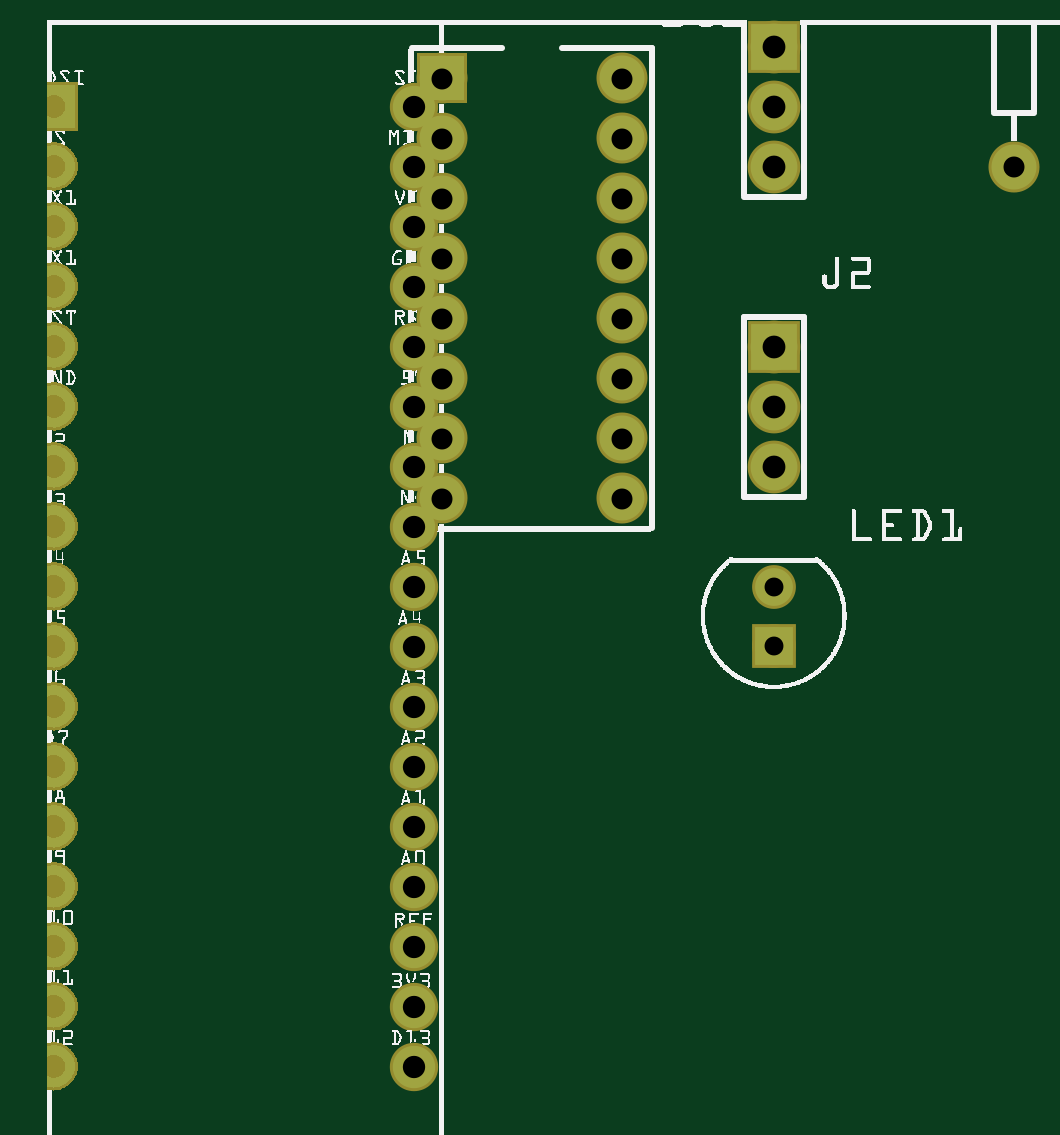
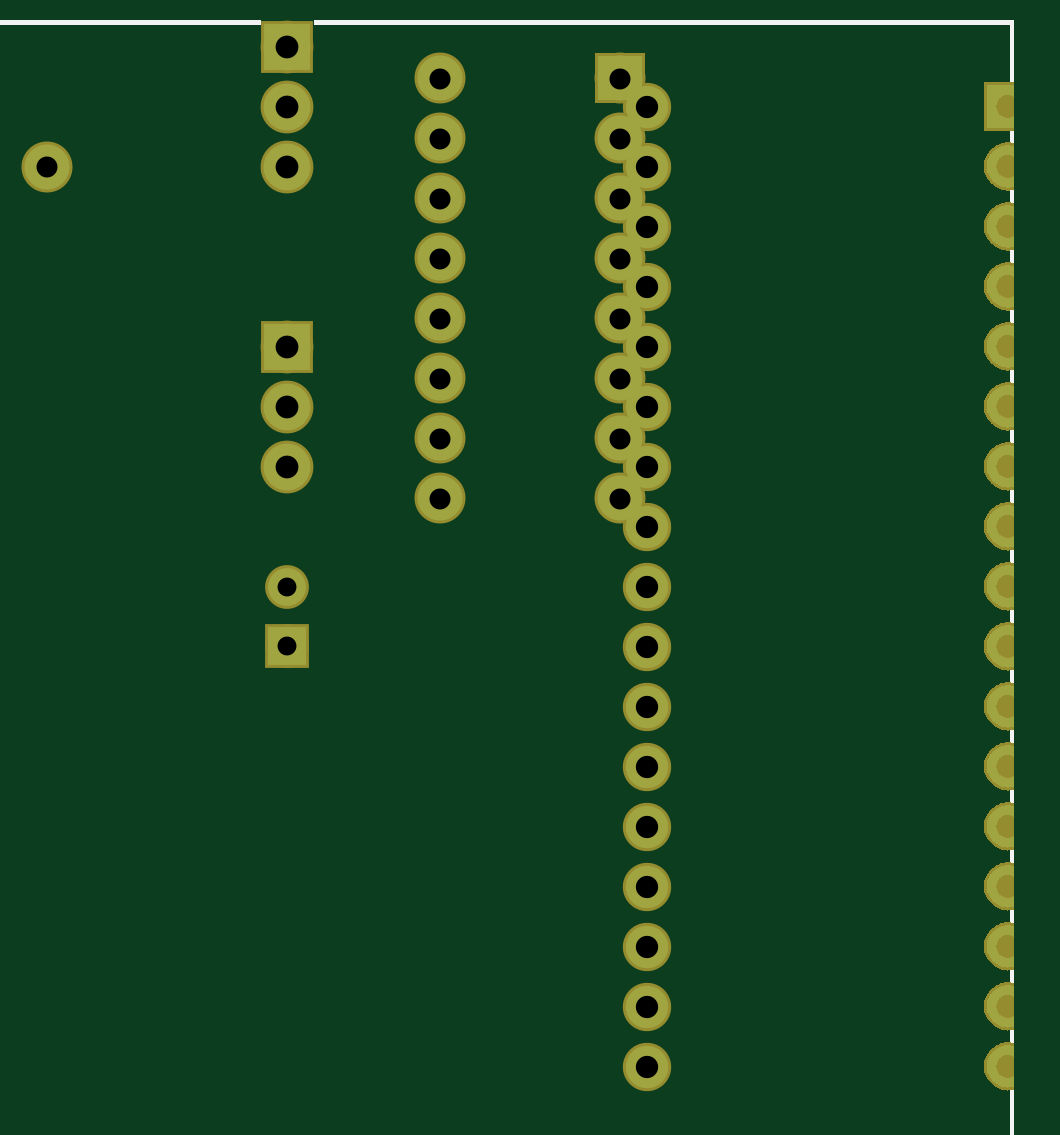
Circuit board: 8 layer files. Board 40.9 x 44.1 mm.
- bottom_copper: CoinSorter_w_o_keypad_copperBottom.gbl (33261 bytes)
- top_copper: CoinSorter_w_o_keypad_copperTop.gtl (33261 bytes)
- drill: CoinSorter_w_o_keypad_drill.txt (814 bytes)
- bottom_mask: CoinSorter_w_o_keypad_maskBottom.gbs (34692 bytes)
- top_mask: CoinSorter_w_o_keypad_maskTop.gts (34692 bytes)
- paste: CoinSorter_w_o_keypad_pasteMaskTop.gtp (328 bytes)
- bottom_silk: CoinSorter_w_o_keypad_silkBottom.gbo (85057 bytes)
- top_silk: CoinSorter_w_o_keypad_silkTop.gto (221539 bytes)

=== bottom_copper: CoinSorter_w_o_keypad_copperBottom.gbl (33261 bytes, source omitted) ===
=== top_copper: CoinSorter_w_o_keypad_copperTop.gtl (33261 bytes, source omitted) ===
=== drill: CoinSorter_w_o_keypad_drill.txt ===
; NON-PLATED HOLES START AT T1
; THROUGH (PLATED) HOLES START AT T100
M48
INCH
T100C0.031497
T101C0.037222
T102C0.035000
T103C0.038000
T104C0.037250
%
T100
X012111Y012777
X012111Y011793
T101
X006111Y016777
X006111Y020777
X006111Y007777
X006111Y017777
X006111Y008777
X006111Y018777
X006111Y012777
X006111Y019777
X006111Y013777
X006111Y014777
X006111Y015777
T102
X006570Y015246
X009570Y018246
X006570Y016246
X009570Y019246
X006570Y020246
X006570Y017246
X009570Y014246
X006570Y021246
X006570Y018246
X009570Y015246
X016111Y019777
X006570Y019246
X009570Y016246
X009570Y020246
X006570Y014246
X009570Y017246
X009570Y021246
T103
X012111Y016777
X012111Y014777
X012111Y019777
X012111Y020777
X012111Y015777
X012111Y021777
T104
X006111Y004777
X006111Y009777
X006111Y010777
X006111Y005777
X006111Y011777
X006111Y006777
T00
M30

=== bottom_mask: CoinSorter_w_o_keypad_maskBottom.gbs (34692 bytes, source omitted) ===
=== top_mask: CoinSorter_w_o_keypad_maskTop.gts (34692 bytes, source omitted) ===
=== paste: CoinSorter_w_o_keypad_pasteMaskTop.gtp ===
G04 MADE WITH FRITZING*
G04 WWW.FRITZING.ORG*
G04 DOUBLE SIDED*
G04 HOLES PLATED*
G04 CONTOUR ON CENTER OF CONTOUR VECTOR*
%ASAXBY*%
%FSLAX23Y23*%
%MOIN*%
%OFA0B0*%
%SFA1.0B1.0*%
%ADD10C,0.070555*%
%ADD11R,0.001000X0.001000*%
%LNPASTEMASK1*%
G90*
G70*
G54D10*
X611Y1378D03*
X611Y1478D03*
G54D11*
D02*
G04 End of PasteMask1*
M02*
=== bottom_silk: CoinSorter_w_o_keypad_silkBottom.gbo (85057 bytes, source omitted) ===
=== top_silk: CoinSorter_w_o_keypad_silkTop.gto (221539 bytes, source omitted) ===
